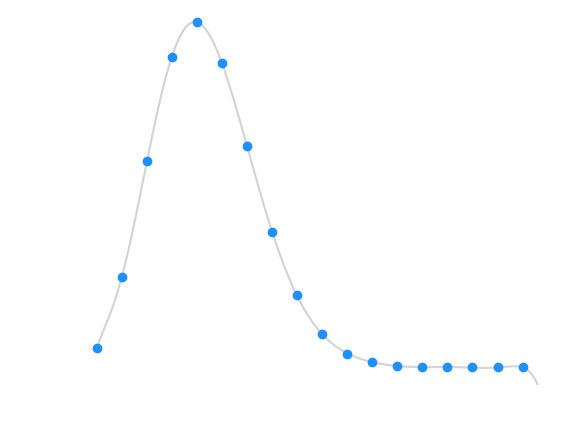

The matplotlib source for this figure:
from scipy.stats import binom
import matplotlib.pyplot as plt
import numpy as np
from scipy.interpolate import UnivariateSpline, interp1d

n = 86
p = 0.051

# shoutout to https://stats.stackexchange.com/questions/412967/what-is-the-proper-test-for-sparse-binomial-data/412976#412976
# for helping

k_range = 18
k_vals = list(range(k_range))

pmf = []
for k in k_vals:
    binomial = binom.pmf(k, n, p)
    print(f"{k}, {binomial}")
    pmf.append(binomial)


fine_k_vals = np.arange(0, k_range, 0.001)


# us = UnivariateSpline(k_vals, pmf, k=5)
# interpolated = us(fine_k_vals)
# interpolated = interp1d(k_vals, pmf, kind="linear")(pmf)

z = np.polyfit(k_vals, pmf, 10)
f = np.poly1d(z)
interpolated = f(fine_k_vals)


fig = plt.figure()
ax = fig.add_subplot(111)
ax.set_xlabel(r"Number of successes ($k$)", color="w")
ax.set_ylabel("Probability", color="w")
ax.set_ylim([-0.01, 0.20])
ax.plot(fine_k_vals, interpolated, color="lightgrey", zorder=1)
ax.scatter(k_vals, pmf, color="dodgerblue", zorder=100)

ax.spines['bottom'].set_color('white')
ax.spines['top'].set_color('white')
ax.spines['right'].set_color('white')
ax.spines['left'].set_color('white')
ax.xaxis.label.set_color('white')
ax.yaxis.label.set_color('white')
ax.tick_params(axis='x', colors='white')
ax.tick_params(axis='y', colors='white')

# plt.show()
plt.savefig("binomial.png", dpi=400, transparent=True)
